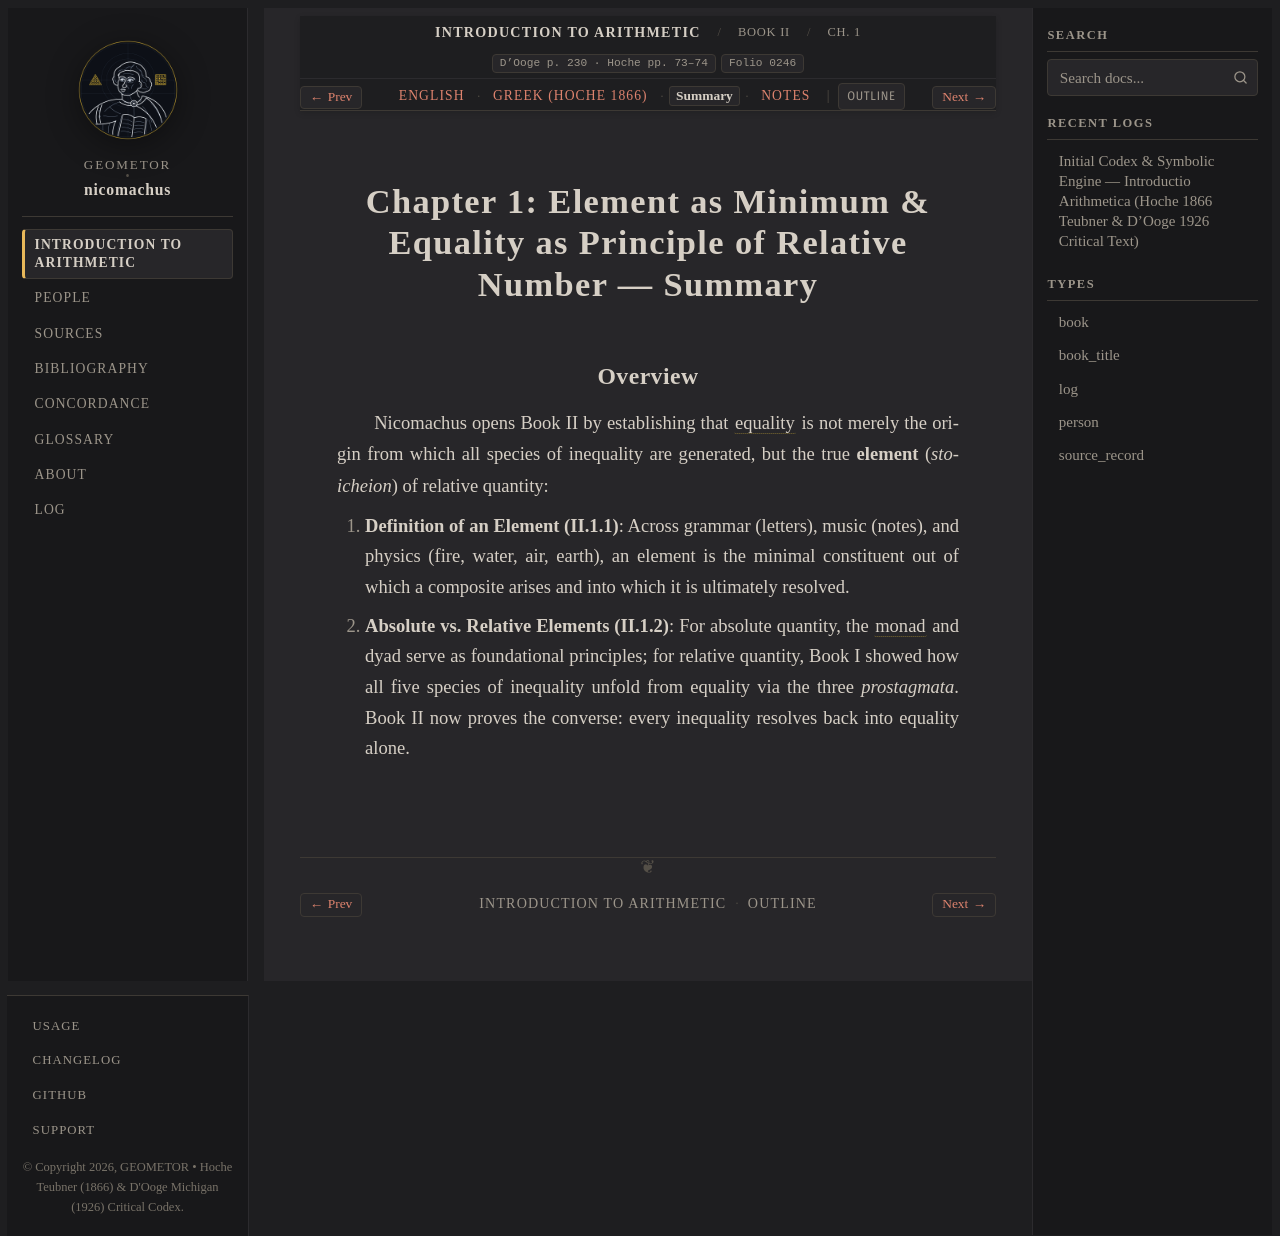

repository: geometor/nicomachus · page: introductio_arithmetica/book_02/ch_01/summary.html · generator: sphinx

:order: 1
:layout: book
:breadcrumb_title: Ch. 1: Element as Minimum & Equality (Summary)
:title: Chapter 1: Element as Minimum & Equality as Principle of Relative Number — Summary
:canonical_id: Book II, Ch. 1
:original_id: D'Ooge p. 230 · Hoche pp. 73–74
:folio: introductio_arithmetica:0246
:hero: /_static/figures/equality-unfolding-tree.svg
:tracks: English: index | Greek: el | Summary: summary | Notes: notes

.. _unit-3-figurate-gnomons-cubes-summary:
.. _sec_01_figurate_gnomons_cubes-summary:
.. _nicomachus-summary-2-1:

==================================================================================
Chapter 1: Element as Minimum & Equality as Principle of Relative Number — Summary
==================================================================================

.. folio:: introductio_arithmetica:0246
   :page: p. 230

Overview
--------

Nicomachus opens Book II by establishing that :term:`equality <isotes>` is not merely the origin from which all species of inequality are generated, but the true **element** (*stoicheion*) of relative quantity:

1. **Definition of an Element (II.1.1)**: Across grammar (letters), music (notes), and physics (fire, water, air, earth), an element is the minimal constituent out of which a composite arises and into which it is ultimately resolved.
2. **Absolute vs. Relative Elements (II.1.2)**: For absolute quantity, the :term:`monad <monas>` and dyad serve as foundational principles; for relative quantity, Book I showed how all five species of inequality unfold from equality via the three *prostagmata*. Book II now proves the converse: every inequality resolves back into equality alone.
